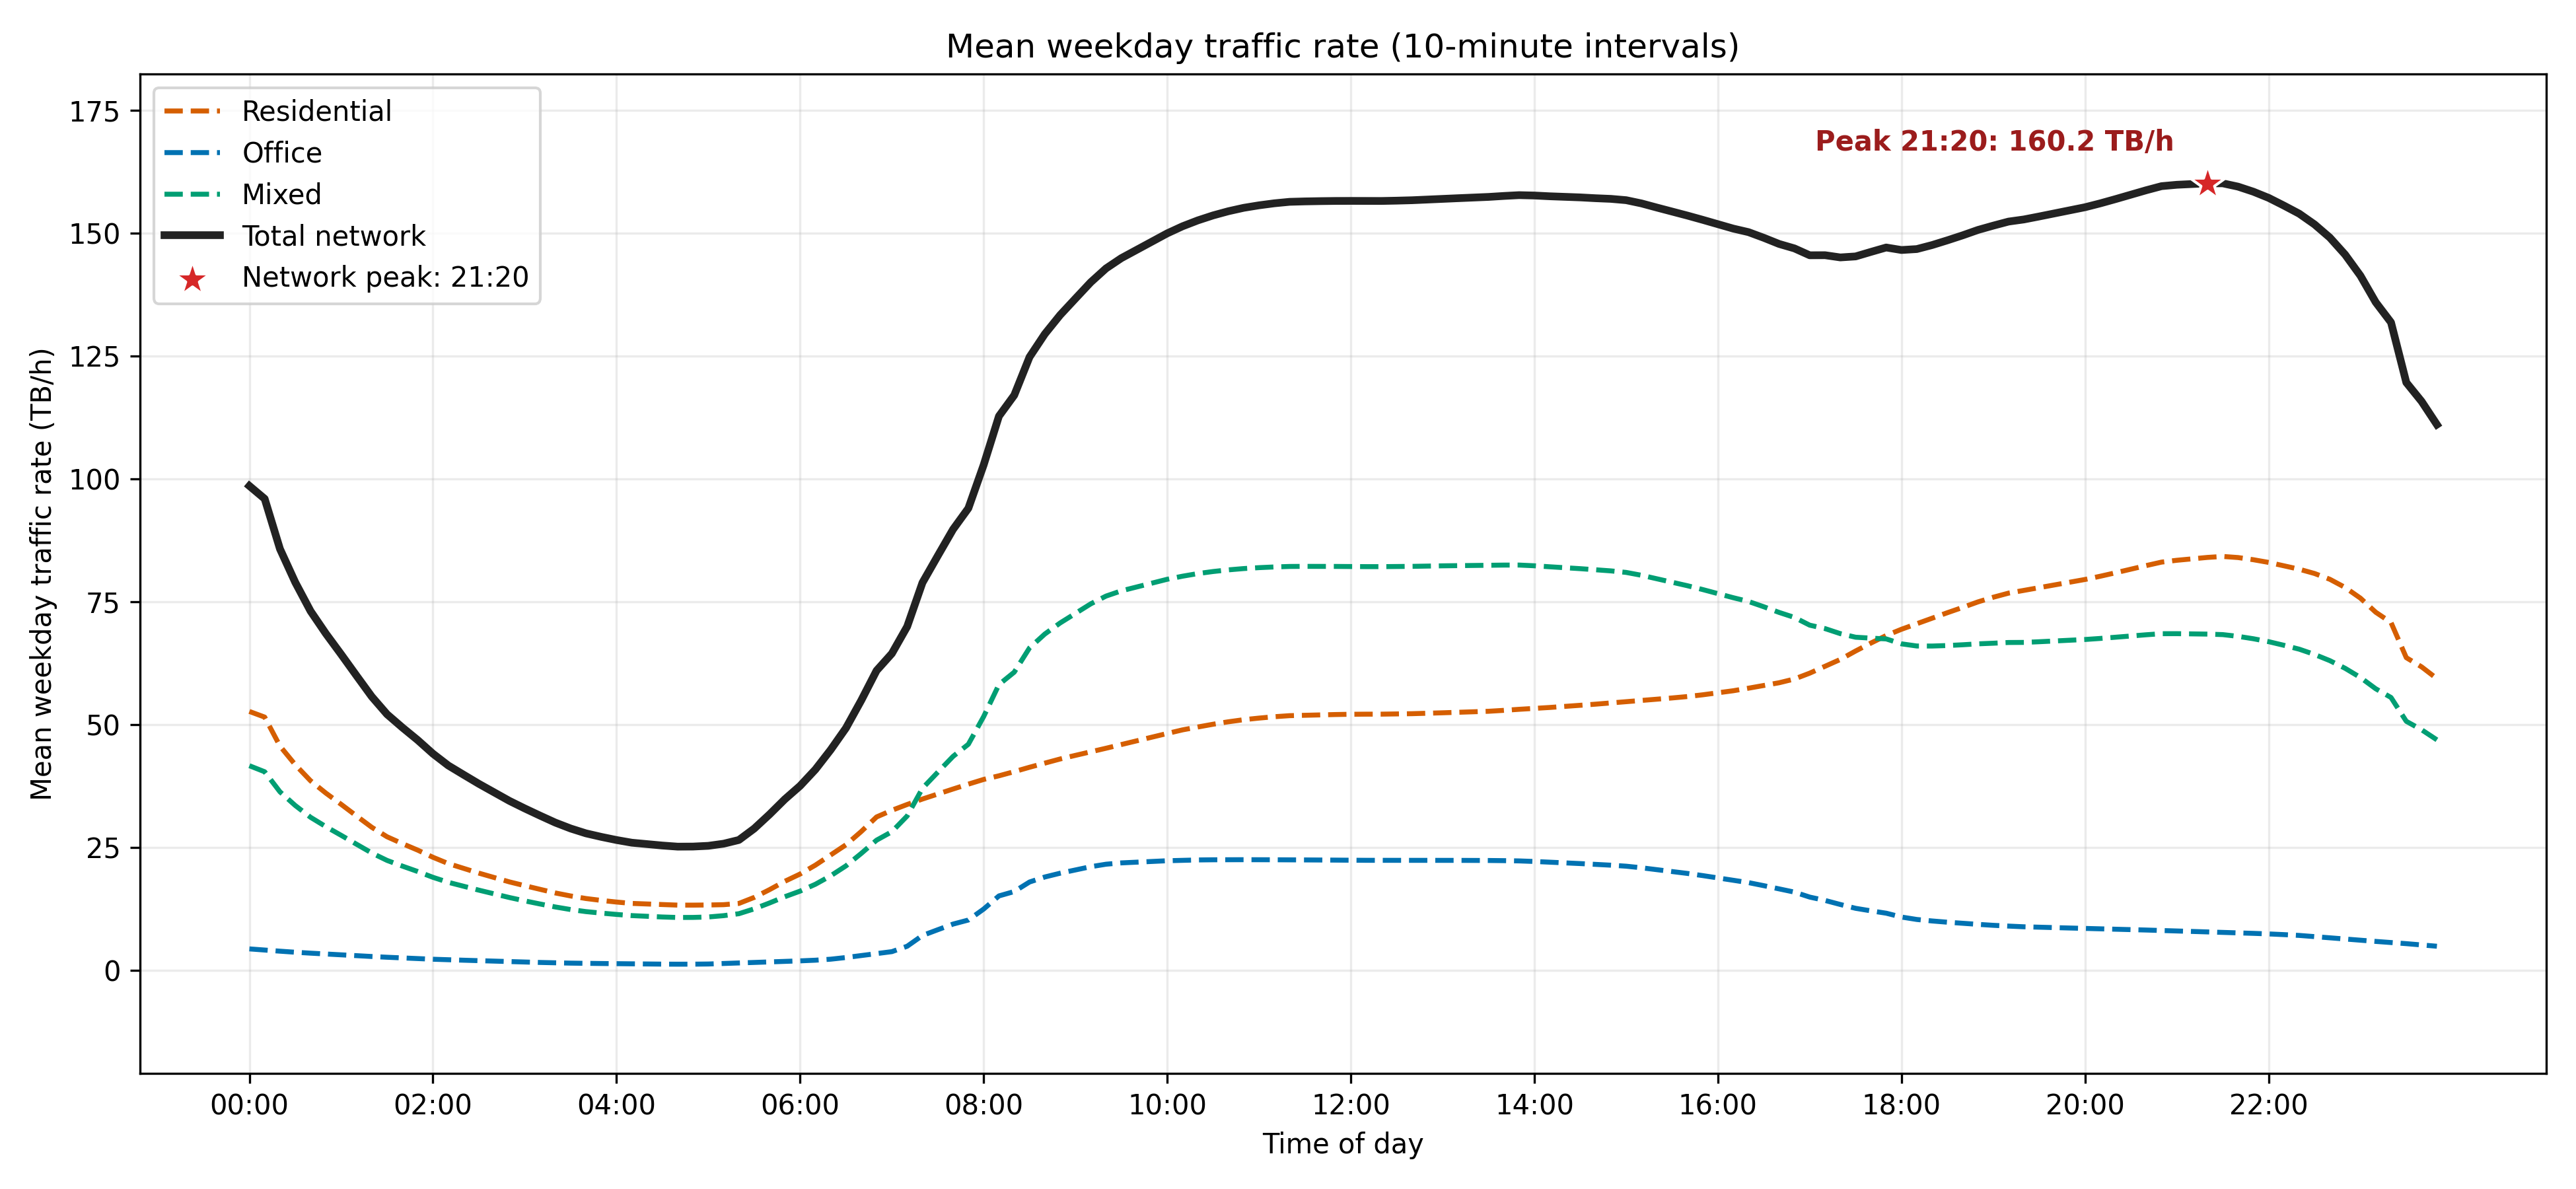

The table this chart was drawn from, first rows:
time, residential_mbph, office_mbph, mixed_mbph, total_network_mbph
00:00, 52660245, 4310592, 41610050, 98580887
00:10, 51507574, 4074414, 40377896, 95959883
00:20, 45606976, 3846032, 36292421, 85745429
00:30, 41807116, 3630684, 33506759, 78944559
00:40, 38540816, 3442566, 31105430, 73088812
00:50, 36033987, 3272908, 29205168, 68512062
01:00, 33743513, 3103250, 27435732, 64282495
01:10, 31392795, 2933592, 25629867, 59956254
01:20, 29072844, 2763933, 23842607, 55679385
01:30, 27143246, 2610651, 22328492, 52082389
01:40, 25747656, 2472549, 21171680, 49391885
01:50, 24427138, 2339080, 20070759, 46836977
02:00, 22965912, 2205611, 18884754, 44056277
02:10, 21686817, 2099468, 17870801, 41657085
02:20, 20706993, 2006455, 17067561, 39781010
02:30, 19739601, 1913442, 16271839, 37924882
02:40, 18842108, 1820429, 15518383, 36180919
02:50, 17951387, 1727416, 14769022, 34447824
03:00, 17182603, 1634402, 14093394, 32910400
03:10, 16441301, 1549936, 13453751, 31444989
03:20, 15700000, 1480055, 12847155, 30027210
03:30, 15090747, 1411723, 12323918, 28826387
03:40, 14568583, 1366196, 11905016, 27839795
03:50, 14185190, 1334841, 11602137, 27122167
04:00, 13849306, 1303486, 11327987, 26480778
04:10, 13573065, 1272130, 11089901, 25935097
04:20, 13455462, 1240775, 10947741, 25643979
04:30, 13340508, 1209420, 10807183, 25357111
04:40, 13225553, 1196882, 10709264, 25131699
04:50, 13224368, 1202523, 10721328, 25148219
05:00, 13252424, 1234846, 10811532, 25298802
05:10, 13313432, 1336438, 11078620, 25728491
05:20, 13566947, 1444323, 11476373, 26487643
05:30, 14792214, 1552209, 12461727, 28806149
05:40, 16369259, 1660094, 13659795, 31689149
05:50, 18071144, 1767980, 14933351, 34772474
06:00, 19553964, 1875865, 16074443, 37504272
06:10, 21360463, 2008850, 17468130, 40837442
06:20, 23440506, 2215350, 19193800, 44849656
06:30, 25510245, 2556224, 21217720, 49284189
06:40, 28213205, 2954141, 23753789, 54921135
06:50, 31175788, 3352058, 26446847, 60974693
07:00, 32528036, 3751681, 28170030, 64449746
07:10, 33714856, 4849329, 31374833, 69939018
07:20, 34824270, 7041991, 37014014, 78880275
07:30, 35847551, 8211187, 40282045, 84340783
07:40, 36864335, 9362991, 43506742, 89734068
07:50, 37858057, 10188680, 45978550, 94025287
08:00, 38815283, 12420715, 51614921, 102850919
08:10, 39555620, 15098690, 58130595, 112784905
08:20, 40402202, 15988775, 60659344, 117050321
08:30, 41296022, 17931552, 65601948, 124829522
08:40, 42137392, 18952903, 68424982, 129515277
08:50, 42978762, 19721481, 70675258, 133375501
09:00, 43716176, 20384794, 72624155, 136725125
09:10, 44434237, 21049498, 74564503, 140048238
09:20, 45166201, 21553245, 76148545, 142867990
09:30, 45919166, 21822544, 77214053, 144955764
09:40, 46669000, 21968578, 77998360, 146635938
09:50, 47421482, 22114611, 78784269, 148320362
... 84 more rows
